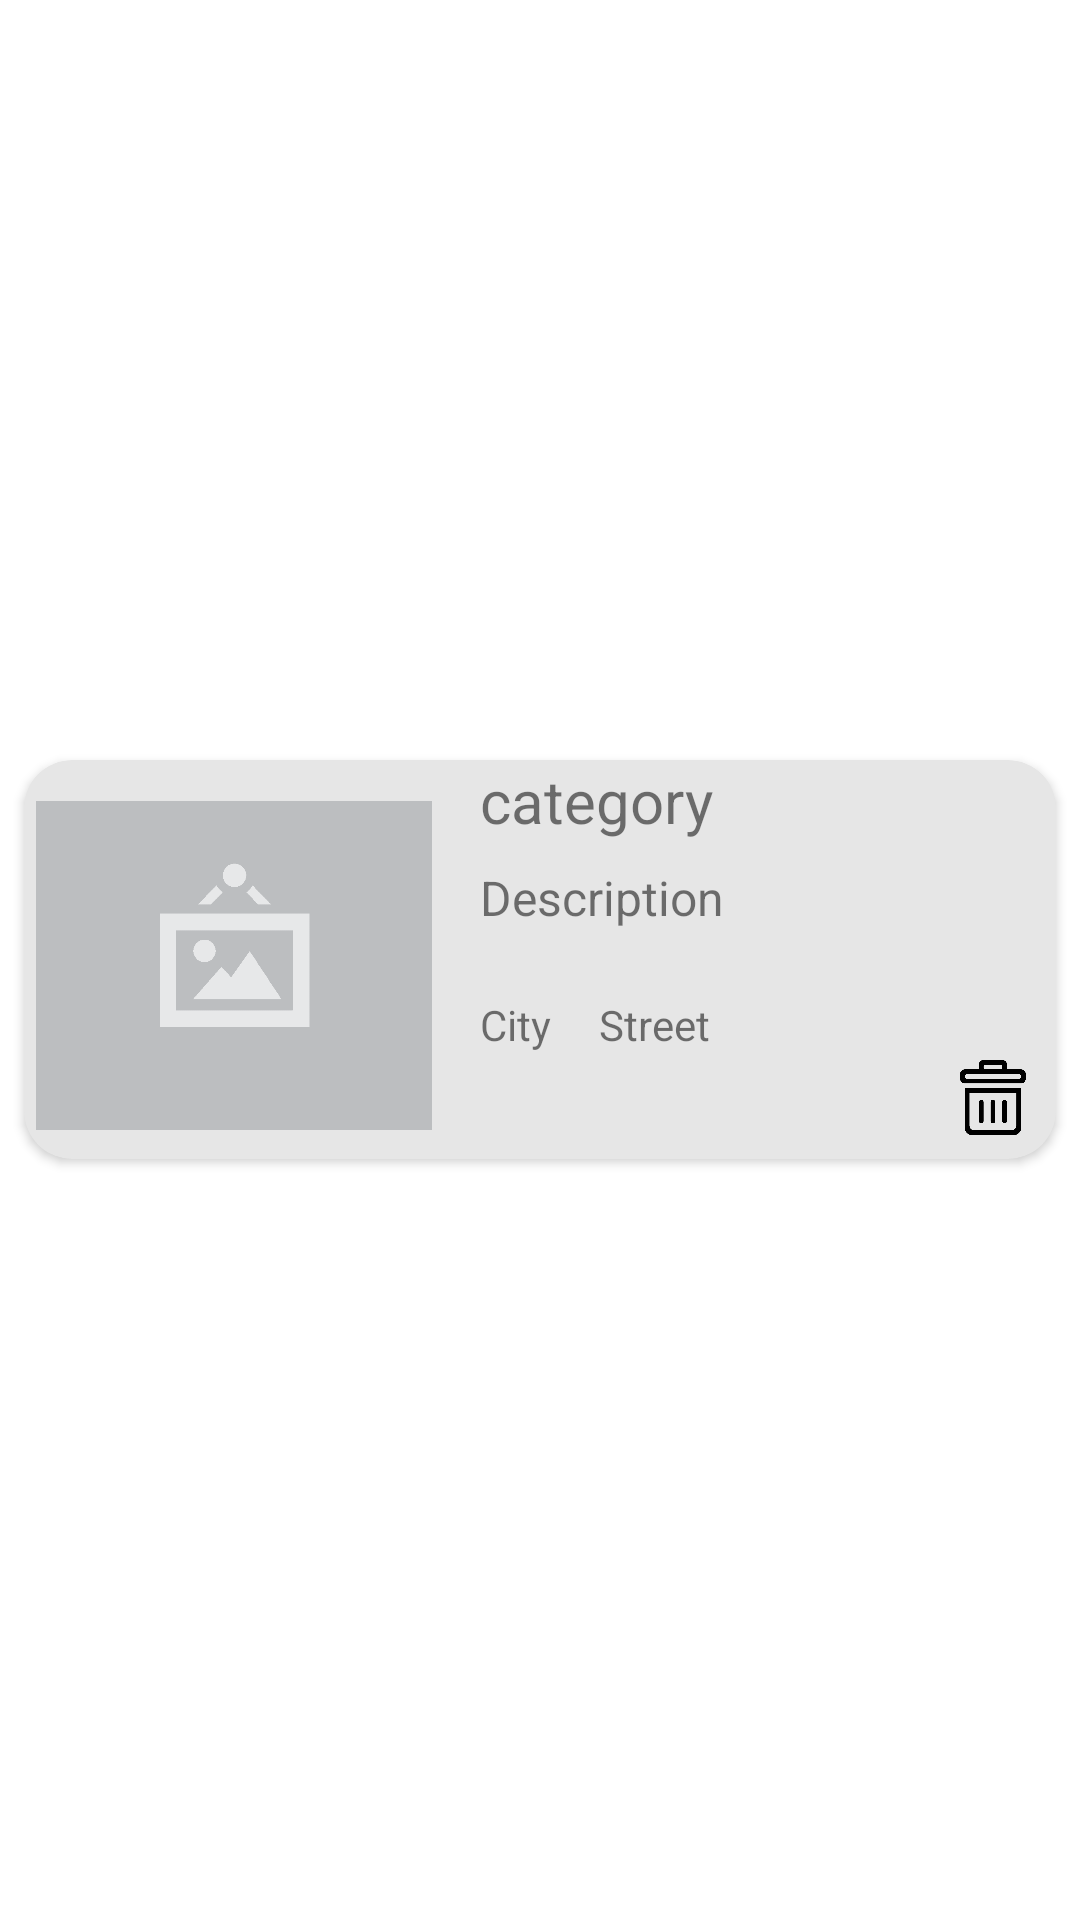

Layout XML and referenced resources for this Android screen:
<!-- AndroidManifest.xml: application theme Theme.ZachenAway -->
<!-- res/layout/user_page_row.xml -->
<?xml version="1.0" encoding="utf-8"?>
<LinearLayout xmlns:android="http://schemas.android.com/apk/res/android"
    xmlns:card_view="http://schemas.android.com/apk/res-auto"
    android:id="@+id/userPageRow"
    android:layout_width="match_parent"
    android:layout_height="wrap_content"
    android:background="?attr/selectableItemBackground"
    android:clickable="true">

    <androidx.cardview.widget.CardView
        android:id="@+id/user_page_card_view"
        android:layout_width="match_parent"
        android:layout_height="wrap_content"
        android:layout_gravity="center"
        android:layout_marginLeft="8dp"
        android:layout_marginTop="6dp"
        android:layout_marginRight="8dp"
        android:layout_marginBottom="6dp"
        android:clickable="false"
        android:paddingStart="8dp"
        android:paddingTop="8dp"
        android:paddingBottom="8dp"
        card_view:cardBackgroundColor="@color/smokeyWhite"
        card_view:cardCornerRadius="16dp"
        card_view:cardElevation="2dp">

        <androidx.constraintlayout.widget.ConstraintLayout
            android:layout_width="match_parent"
            android:layout_height="wrap_content"
            android:backgroundTintMode="add"
            android:clickable="true"
            android:hapticFeedbackEnabled="false">

            <ImageView
                android:id="@+id/post_image"
                android:layout_width="132dp"
                android:layout_height="129dp"
                android:layout_marginStart="4dp"
                android:layout_marginTop="4dp"
                card_view:layout_constraintDimensionRatio="w,1:1"
                card_view:layout_constraintStart_toStartOf="parent"
                card_view:layout_constraintTop_toTopOf="parent"
                card_view:srcCompat="@drawable/post_image_placeholder" />

            <TextView
                android:id="@+id/post_category"
                android:layout_width="wrap_content"
                android:layout_height="wrap_content"
                android:layout_marginStart="16dp"
                android:text="category"
                android:textSize="20sp"
                card_view:layout_constraintTop_toTopOf="parent"
                card_view:layout_constraintStart_toEndOf="@+id/post_image" />

            <TextView
                android:id="@+id/post_description"
                android:layout_width="0dp"
                android:layout_height="wrap_content"
                android:layout_marginStart="16dp"
                android:layout_marginTop="8dp"
                android:layout_marginEnd="8dp"
                android:text="Description"
                android:textSize="16sp"
                card_view:layout_constraintEnd_toEndOf="parent"
                card_view:layout_constraintStart_toEndOf="@+id/post_image"
                card_view:layout_constraintTop_toBottomOf="@+id/post_category" />

            <TextView
                android:id="@+id/post_city"
                android:layout_width="0dp"
                android:layout_height="wrap_content"
                android:layout_marginStart="16dp"
                android:layout_marginTop="22dp"
                android:layout_marginEnd="16dp"
                android:text="City"
                card_view:layout_constraintTop_toBottomOf="@+id/post_description"
                card_view:layout_constraintStart_toEndOf="@+id/post_image" />

            <TextView
                android:id="@+id/post_street"
                android:layout_width="0dp"
                android:layout_height="wrap_content"
                android:layout_marginStart="16dp"
                android:layout_marginTop="22dp"
                android:layout_marginEnd="16dp"
                android:text="Street"
                card_view:layout_constraintTop_toBottomOf="@+id/post_description"
                card_view:layout_constraintStart_toEndOf="@+id/post_city" />

            <ImageButton
                android:id="@+id/post_edit_button"
                android:layout_width="25dp"
                android:layout_height="25dp"
                android:layout_marginTop="8dp"
                android:layout_marginEnd="8dp"
                android:background="#00FFFFFF"
                android:scaleType="fitCenter"
                card_view:layout_constraintEnd_toEndOf="parent"
                card_view:layout_constraintTop_toTopOf="parent"
                card_view:srcCompat="@drawable/edit_post_icon" />

            <ImageButton
                android:id="@+id/post_delete_button"
                android:layout_width="25dp"
                android:layout_height="25dp"
                android:layout_marginTop="100dp"
                android:layout_marginEnd="8dp"
                android:background="#00FFFFFF"
                android:scaleType="fitCenter"
                card_view:layout_constraintEnd_toEndOf="parent"
                card_view:layout_constraintTop_toTopOf="parent"
                card_view:srcCompat="@drawable/delete_post_icon" />

        </androidx.constraintlayout.widget.ConstraintLayout>

    </androidx.cardview.widget.CardView>
</LinearLayout>
<!-- resources referenced by this layout -->
<resources>
  <color name="smokeyWhite">#E6E6E6</color>
  <!-- drawable delete_post_icon: png bitmap (drawable, 7782 bytes) -->
  <!-- drawable post_image_placeholder: png bitmap (drawable, 2125 bytes) -->
  <style name="Theme.ZachenAway" parent="Theme.MaterialComponents.Light.DarkActionBar">
          <item name="windowActionBar">true</item>
          <item name="windowNoTitle">false</item>
          <item name="colorPrimary">#838387</item>
          <item name="colorOnPrimary">@color/white</item>
      </style>
  <color name="white">#FFFFFFFF</color>
</resources>
